Run: headless pygame with SDL's dummy video driver; simulated clock (each Clock.tick advances the game by its frame time, no real sleeping); random seed 0; keys injected as events and as key.get_pressed() state; no mouse input.
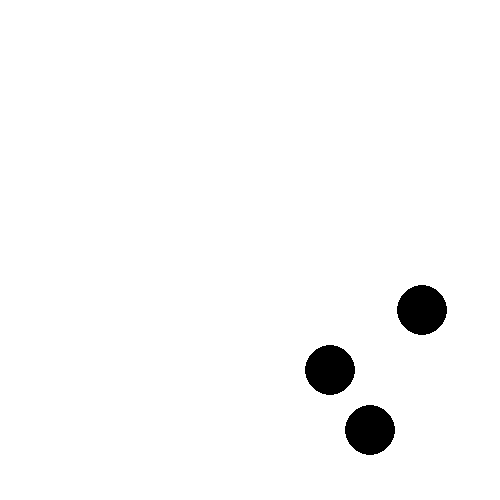
Frame 1 of 4 · flips 1–60 · no input
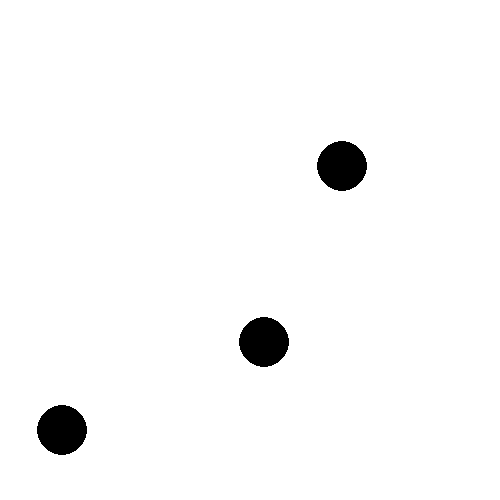
Frame 2 of 4 · flips 61–180 · tapped SPACE, RETURN · held RIGHT (→), D
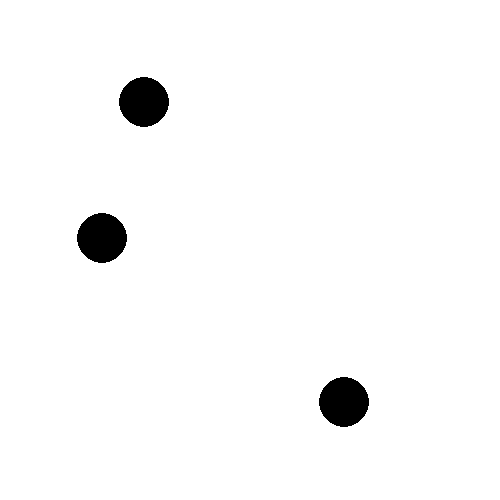
Frame 3 of 4 · flips 181–300 · held DOWN (↓), S
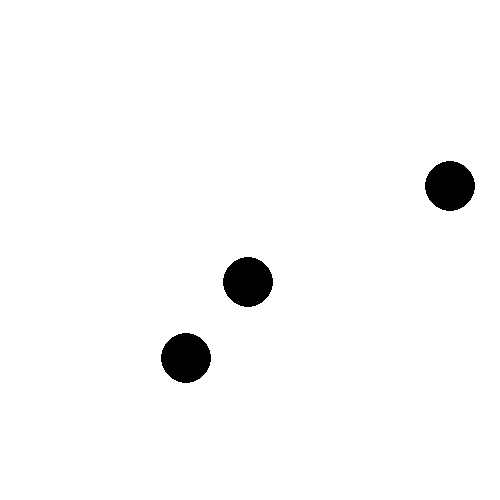
Frame 4 of 4 · flips 301–420 · held LEFT (←), A, UP (↑), W

The pygame program that drew these frames:

import pygame as pg, sys

pg.init()
screen = pg.display.set_mode((500,500))
pg.display.set_caption('複数の円を動かす')
x,y = [150,250,350],[250,250,250]
speedx,speedy = [3,2,3],[2,3,1]

while True:
    screen.fill(pg.Color('white'))
    for i in range(3):
        x[i] += speedx[i]
        y[i] += speedy[i]
        if x[i] > 475 or x[i] < 25:
            speedx[i] *= -1
        if y[i] > 475 or y[i] < 25:
            speedy[i] *= -1
        pg.draw.circle(screen, pg.Color('black'), (x[i],y[i]), 25)
    pg.display.update()
    pg.time.Clock().tick(60)
    for event in pg.event.get():
        if event.type == pg.QUIT:
            pg.quit()
            sys.exit()
